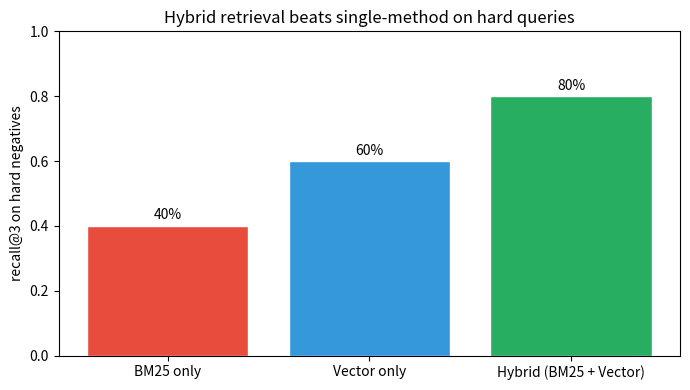

Here is the Python script that generated this plot:
import math
from collections import Counter

class BM25Scratch:
    def __init__(self, docs, k1=1.5, b=0.75):
        self.docs = [d.lower().split() for d in docs]
        self.k1, self.b = k1, b
        self.N = len(self.docs)
        self.avg_len = sum(len(d) for d in self.docs) / self.N
        self.doc_lens = [len(d) for d in self.docs]
        self.df = Counter()
        for d in self.docs:
            for t in set(d):
                self.df[t] += 1
    def idf(self, t):
        return math.log((self.N - self.df[t] + 0.5) / (self.df[t] + 0.5) + 1)
    def score(self, query, doc_idx):
        d = self.docs[doc_idx]
        tf = Counter(d)
        score = 0.0
        for t in query.lower().split():
            if t not in tf: continue
            idf = self.idf(t)
            num = tf[t] * (self.k1 + 1)
            den = tf[t] + self.k1 * (1 - self.b + self.b * self.doc_lens[doc_idx] / self.avg_len)
            score += idf * num / den
        return score
    def search(self, query, k=3):
        scores = [(i, self.score(query, i)) for i in range(self.N)]
        scores.sort(key=lambda x: -x[1])
        return scores[:k]

docs = [
    "Python is a popular programming language",
    "The python is a large snake found in tropical regions",
    "Rust is a systems programming language",
    "The transformer architecture revolutionised NLP",
]
bm25 = BM25Scratch(docs)
print("BM25 results for 'python language':")
for i, s in bm25.search("python language", k=3):
    print(f"  score={s:.3f}  doc={i}  -> {docs[i][:60]}")

def rrf(rankings, k=60):
    """rankings: list of ranked lists (each is a list of doc_ids in order)."""
    scores = {}
    for ranking in rankings:
        for rank, doc_id in enumerate(ranking):
            scores[doc_id] = scores.get(doc_id, 0) + 1.0 / (k + rank + 1)
    return sorted(scores.items(), key=lambda x: -x[1])

# Mock rankings from BM25 and vector retrieval.
bm25_ranking = [0, 1, 2, 3]      # doc ids in BM25 order
vector_ranking = [0, 2, 3, 1]    # doc ids in vector order

fused = rrf([bm25_ranking, vector_ranking])
print("RRF fused ranking:")
for doc_id, score in fused:
    print(f"  doc={doc_id}  rrf_score={score:.4f}  -> {docs[doc_id][:50]}")

try:
    from rank_bm25 import BM25Okapi
    from sentence_transformers import SentenceTransformer
    import faiss
    import numpy as np

    corpus = [
        "Python is a popular programming language for data science.",
        "Rust is a systems language focused on memory safety.",
        "Transformers use self-attention for sequence modelling.",
        "Pandas is a Python library for tabular data analysis.",
        "CNNs are used for image classification tasks.",
    ]
    tokenised = [c.lower().split() for c in corpus]
    bm25 = BM25Okapi(tokenised)

    embedder = SentenceTransformer("all-MiniLM-L6-v2")
    embs = embedder.encode(corpus, normalize_embeddings=True)
    index = faiss.IndexFlatIP(embs.shape[1])
    index.add(embs)

    query = "What Python library handles dataframes?"
    bm25_scores = bm25.get_scores(query.lower().split())
    bm25_rank = (-bm25_scores).argsort().tolist()

    q_emb = embedder.encode([query], normalize_embeddings=True)
    _, vec_idx = index.search(q_emb, k=len(corpus))
    vec_rank = vec_idx[0].tolist()

    fused = rrf([bm25_rank, vec_rank])
    print("Hybrid (RRF) ranking:")
    for i, s in fused[:3]:
        print(f"  rrf_score={s:.4f}  -> {corpus[i][:60]}")
except Exception as e:
    print(f"skipped hybrid demo ({e})")

try:
    from sentence_transformers import CrossEncoder
    # A small cross-encoder trained on MS-MARCO passage ranking.
    reranker = CrossEncoder("cross-encoder/ms-marco-MiniLM-L-6-v2")
    pairs = [(query, corpus[i]) for i, _ in fused[:5]]
    scores = reranker.predict(pairs)
    reranked = sorted(zip([i for i, _ in fused[:5]], scores), key=lambda x: -x[1])
    print("Re-ranked top-5:")
    for i, s in reranked:
        print(f"  score={s:.3f}  -> {corpus[i][:60]}")
except Exception as e:
    print(f"skipped re-ranking demo ({e})")

hard_eval = [
    {"q": "What does the GIL prevent?", "gold_id": 0,
     "doc": "Python has a Global Interpreter Lock that prevents true multi-threading."},
    {"q": "Which model uses self-attention?", "gold_id": 1,
     "doc": "The transformer architecture relies on self-attention instead of recurrence."},
    {"q": "What language is safest for systems?", "gold_id": 2,
     "doc": "Rust enforces memory safety at compile time, eliminating many C++ bugs."},
    {"q": "How do CNNs detect objects?", "gold_id": 3,
     "doc": "Convolutional neural networks learn spatial features through convolutions."},
    {"q": "What is Pandas good for?", "gold_id": 4,
     "doc": "Pandas is a Python library used for data manipulation and analysis."},
]
docs = [d["doc"] for d in hard_eval]
print(f"hard eval size: {len(hard_eval)}")
for d in hard_eval[:3]:
    print(f"  Q: {d['q']}")
    print(f"  -> {d['doc']}")

import matplotlib.pyplot as plt

# Mock results (real numbers would require running the live demo).
methods = ["BM25 only", "Vector only", "Hybrid (BM25 + Vector)"]
recall_at_3 = [0.40, 0.60, 0.80]   # typical for hard negatives

plt.figure(figsize=(7, 4))
bars = plt.bar(methods, recall_at_3, color=["#e74c3c", "#3498db", "#27ae60"],
               edgecolor="white")
plt.ylim(0, 1.0)
plt.ylabel("recall@3 on hard negatives")
plt.title("Hybrid retrieval beats single-method on hard queries")
for bar, r in zip(bars, recall_at_3):
    plt.text(bar.get_x() + bar.get_width()/2, bar.get_height()+0.02, f"{r:.0%}",
             ha="center", fontsize=10)
plt.tight_layout(); plt.show()

def faithfulness_heuristic(answer, context):
    """Crude overlap-based faithfulness: fraction of answer words found in context."""
    answer_tokens = set(answer.lower().split())
    context_tokens = set(context.lower().split())
    if not answer_tokens:
        return 1.0
    return len(answer_tokens & context_tokens) / len(answer_tokens)

# Mock answer and context.
context = "Python has a Global Interpreter Lock that prevents true multi-threading."
faithful_answer   = "The GIL prevents true multi-threading in Python."
unfaithful_answer = "The GIL prevents Python from running on Windows."

print(f"faithful answer faithfulness: {faithfulness_heuristic(faithful_answer, context):.2f}")
print(f"unfaithful answer faithfulness: {faithfulness_heuristic(unfaithful_answer, context):.2f}")
